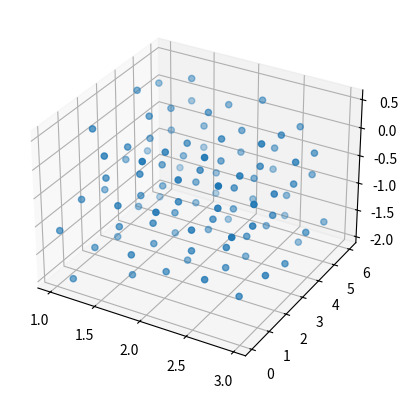

The script that saved this image:
import numpy as np
import matplotlib.pyplot as plt
from mpl_toolkits.mplot3d import Axes3D

N_points = 100
d = 3
s_0 = 0.5
x=2.0000
for i in range(10):
    x = pow(1+x,1/(d+1))
g = x

alphas = np.power(1/g, np.arange(1,d+1))
z = np.mod(np.outer(alphas,np.arange(1, N_points+1)) + s_0, 1)
z.shape
#%%
small_boundaries = np.asarray([[-1,1],[0,6],[2,4.5]])
small_boundaries
lengths = small_boundaries[:,1] - small_boundaries[:,0]
lengths

z = ((z.T * lengths) - small_boundaries[:,0]).T

#%%
fig = plt.figure()
ax = fig.add_subplot(111, projection='3d')

ax.scatter(z[0,:], z[1,:], z[2,:])
plt.show()
